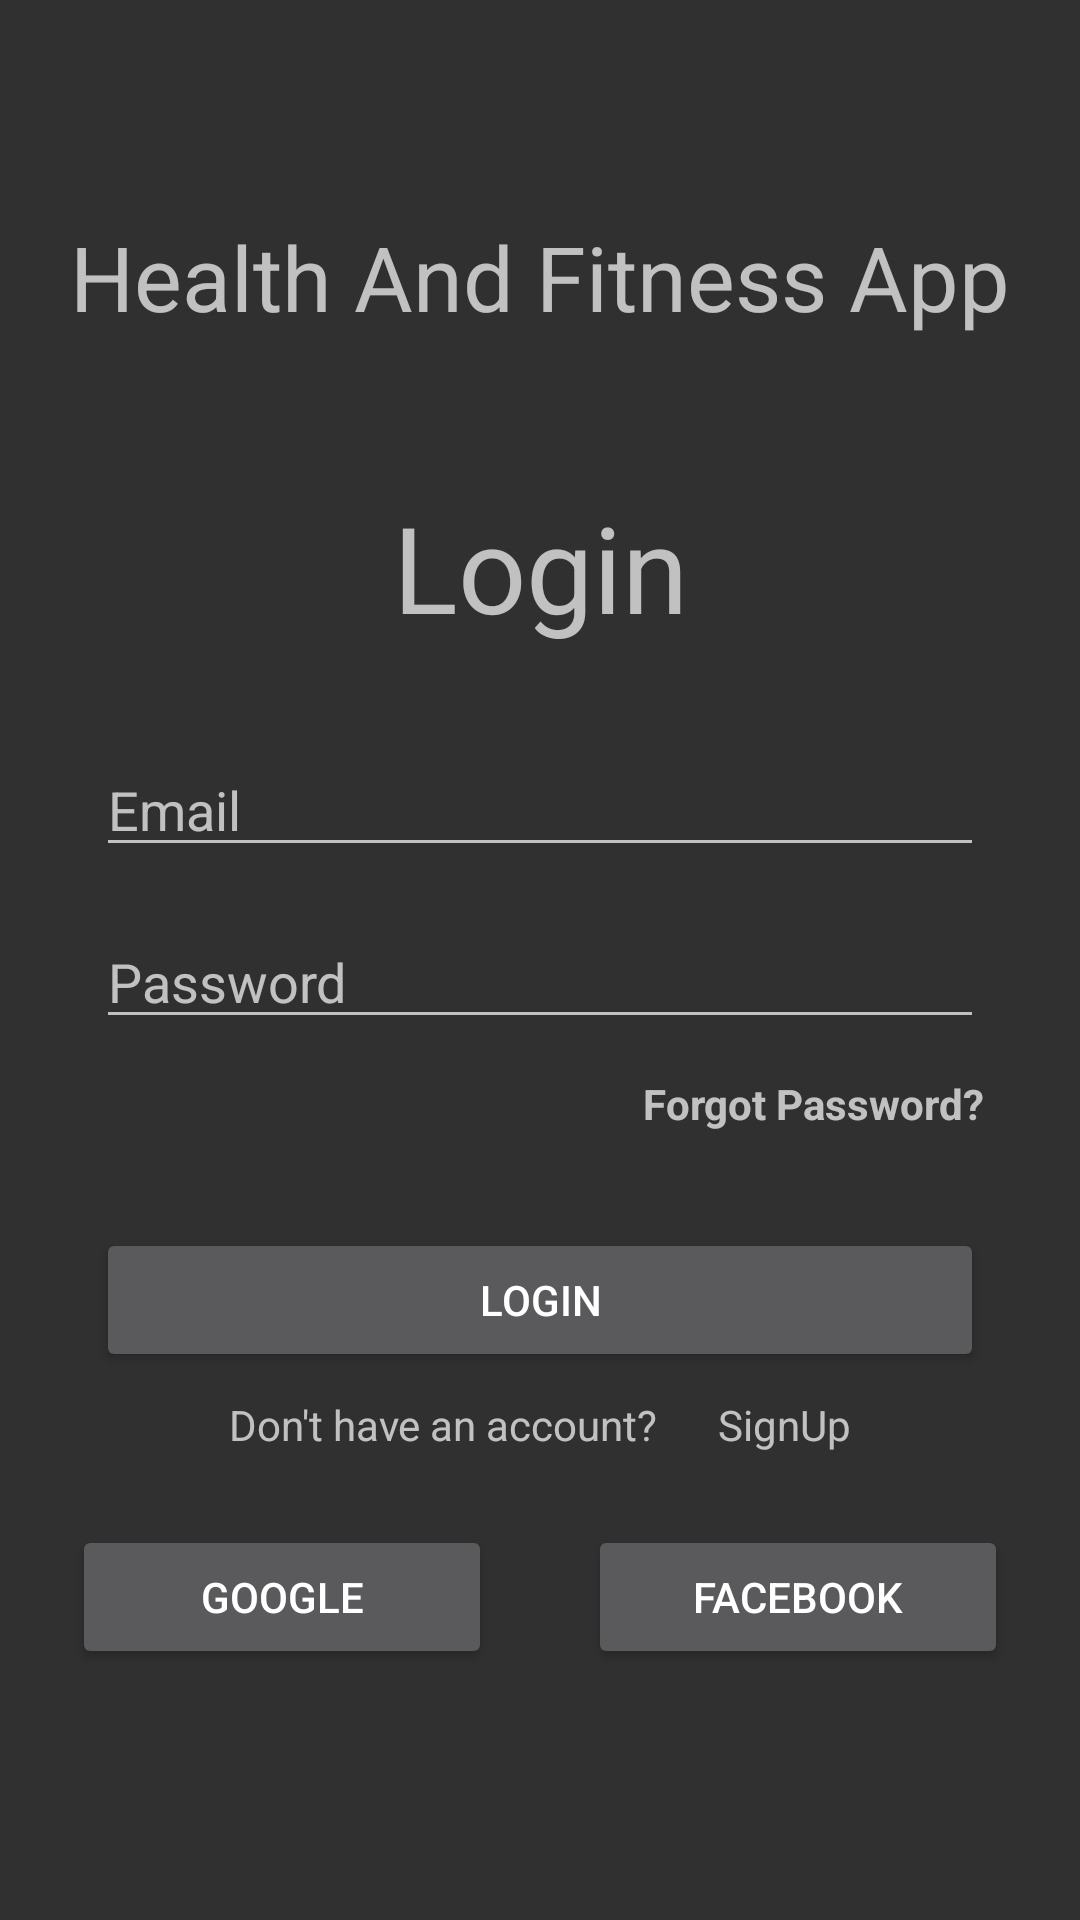

This screen was rendered from an Android layout file. Write that file and the resources it references.
<!-- AndroidManifest.xml: application theme Theme.Design.NoActionBar -->
<!-- res/layout/activity_login.xml -->
<?xml version="1.0" encoding="utf-8"?>
<androidx.constraintlayout.widget.ConstraintLayout xmlns:android="http://schemas.android.com/apk/res/android"
    xmlns:app="http://schemas.android.com/apk/res-auto"
    xmlns:tools="http://schemas.android.com/tools"
    android:layout_width="match_parent"
    android:layout_height="match_parent"
    tools:context=".activities.activities.LoginActivity">


    <TextView
        android:id="@+id/mainTextView"
        android:layout_width="wrap_content"
        android:layout_height="wrap_content"
        android:text="@string/health_and_fitness_app"
        android:textSize="30sp"
        app:layout_constraintBottom_toBottomOf="parent"
        app:layout_constraintEnd_toEndOf="parent"
        app:layout_constraintStart_toStartOf="parent"
        app:layout_constraintTop_toTopOf="parent"
        app:layout_constraintVertical_bias="0.12" />

    <TextView
        android:id="@+id/loginView"
        android:layout_width="wrap_content"
        android:layout_height="wrap_content"
        android:layout_marginTop="50dp"
        android:text="@string/login"
        android:textColorLink="#2196F3"
        android:textSize="40sp"
        app:layout_constraintEnd_toEndOf="parent"
        app:layout_constraintStart_toStartOf="parent"
        app:layout_constraintTop_toBottomOf="@+id/mainTextView" />

    <EditText
        android:id="@+id/inputEmail"
        android:layout_width="0dp"
        android:layout_height="wrap_content"
        android:layout_marginStart="32dp"
        android:layout_marginLeft="32dp"
        android:layout_marginTop="32dp"
        android:layout_marginEnd="32dp"
        android:layout_marginRight="32dp"
        android:autofillHints=""
        android:ems="10"
        android:hint="@string/enter_email"
        android:inputType="textEmailAddress"
        app:layout_constraintEnd_toEndOf="parent"
        app:layout_constraintStart_toStartOf="parent"
        app:layout_constraintTop_toBottomOf="@+id/loginView" />

    <EditText
        android:id="@+id/inputPassword"
        android:layout_width="0dp"
        android:layout_height="wrap_content"
        android:layout_marginStart="32dp"
        android:layout_marginLeft="32dp"
        android:layout_marginTop="16dp"
        android:layout_marginEnd="32dp"
        android:layout_marginRight="32dp"
        android:autofillHints=""
        android:ems="10"
        android:hint="@string/password"
        android:inputType="textPassword"
        app:layout_constraintEnd_toEndOf="parent"
        app:layout_constraintHorizontal_bias="0.0"
        app:layout_constraintStart_toStartOf="parent"
        app:layout_constraintTop_toBottomOf="@+id/inputEmail" />

    <TextView
        android:id="@+id/forgotPasswordView"
        android:layout_width="wrap_content"
        android:layout_height="wrap_content"
        android:layout_marginTop="12dp"
        android:text="@string/forgot_password"
        android:textStyle="bold"
        app:layout_constraintEnd_toEndOf="@+id/inputPassword"
        app:layout_constraintTop_toBottomOf="@+id/inputPassword" />

    <Button
        android:id="@+id/loginButton"
        android:layout_width="0dp"
        android:layout_height="wrap_content"
        android:layout_marginStart="32dp"
        android:layout_marginLeft="32dp"
        android:layout_marginTop="32dp"
        android:layout_marginEnd="32dp"
        android:layout_marginRight="32dp"
        android:text="@string/login"
        app:layout_constraintEnd_toEndOf="parent"
        app:layout_constraintStart_toStartOf="parent"
        app:layout_constraintTop_toBottomOf="@+id/forgotPasswordView" />

    <LinearLayout
        android:id="@+id/signUpLayout"
        android:layout_width="0dp"
        android:layout_height="wrap_content"
        android:layout_marginTop="8dp"
        android:gravity="center"
        android:orientation="horizontal"
        app:layout_constraintEnd_toEndOf="@id/loginButton"
        app:layout_constraintStart_toStartOf="@id/loginButton"
        app:layout_constraintTop_toBottomOf="@+id/loginButton">

        <TextView
            android:id="@+id/accountTextView"
            android:layout_width="wrap_content"
            android:layout_height="wrap_content"
            android:layout_marginStart="10dp"
            android:layout_marginLeft="10dp"
            android:layout_marginEnd="10dp"
            android:layout_marginRight="10dp"
            android:text="@string/don_t_have_an_account" />

        <TextView
            android:id="@+id/registerView"
            android:layout_width="wrap_content"
            android:layout_height="wrap_content"
            android:layout_marginStart="10dp"
            android:layout_marginLeft="10dp"
            android:layout_marginEnd="10dp"
            android:layout_marginRight="10dp"
            android:text="@string/sign_up" />

    </LinearLayout>

    <Button
        android:id="@+id/googleButton"
        android:layout_width="0dp"
        android:layout_height="wrap_content"
        android:layout_marginStart="24dp"
        android:layout_marginLeft="24dp"
        android:layout_marginTop="24dp"
        android:layout_marginEnd="16dp"
        android:layout_marginRight="16dp"
        android:text="@string/google"
        app:layout_constraintBottom_toBottomOf="@+id/facebookButton"
        app:layout_constraintEnd_toStartOf="@+id/facebookButton"
        app:layout_constraintHorizontal_bias="0.5"
        app:layout_constraintStart_toStartOf="parent"
        app:layout_constraintTop_toBottomOf="@+id/signUpLayout"
        app:layout_constraintVertical_bias="0.0" />

    <Button
        android:id="@+id/facebookButton"
        android:layout_width="0dp"
        android:layout_height="wrap_content"
        android:layout_marginStart="16dp"
        android:layout_marginLeft="16dp"
        android:layout_marginTop="24dp"
        android:layout_marginEnd="24dp"
        android:layout_marginRight="24dp"
        android:text="@string/facebook"
        app:layout_constraintEnd_toEndOf="parent"
        app:layout_constraintHorizontal_bias="0.5"
        app:layout_constraintStart_toEndOf="@+id/googleButton"
        app:layout_constraintTop_toBottomOf="@+id/signUpLayout" />

</androidx.constraintlayout.widget.ConstraintLayout>
<!-- resources referenced by this layout -->
<resources>
  <string name="don_t_have_an_account">Don\'t have an account?</string>
  <string name="enter_email">Email</string>
  <string name="facebook">Facebook</string>
  <string name="forgot_password">Forgot Password?</string>
  <string name="google">Google</string>
  <string name="health_and_fitness_app">Health And Fitness App</string>
  <string name="login">Login</string>
  <string name="password">Password</string>
  <string name="sign_up">SignUp</string>
</resources>
